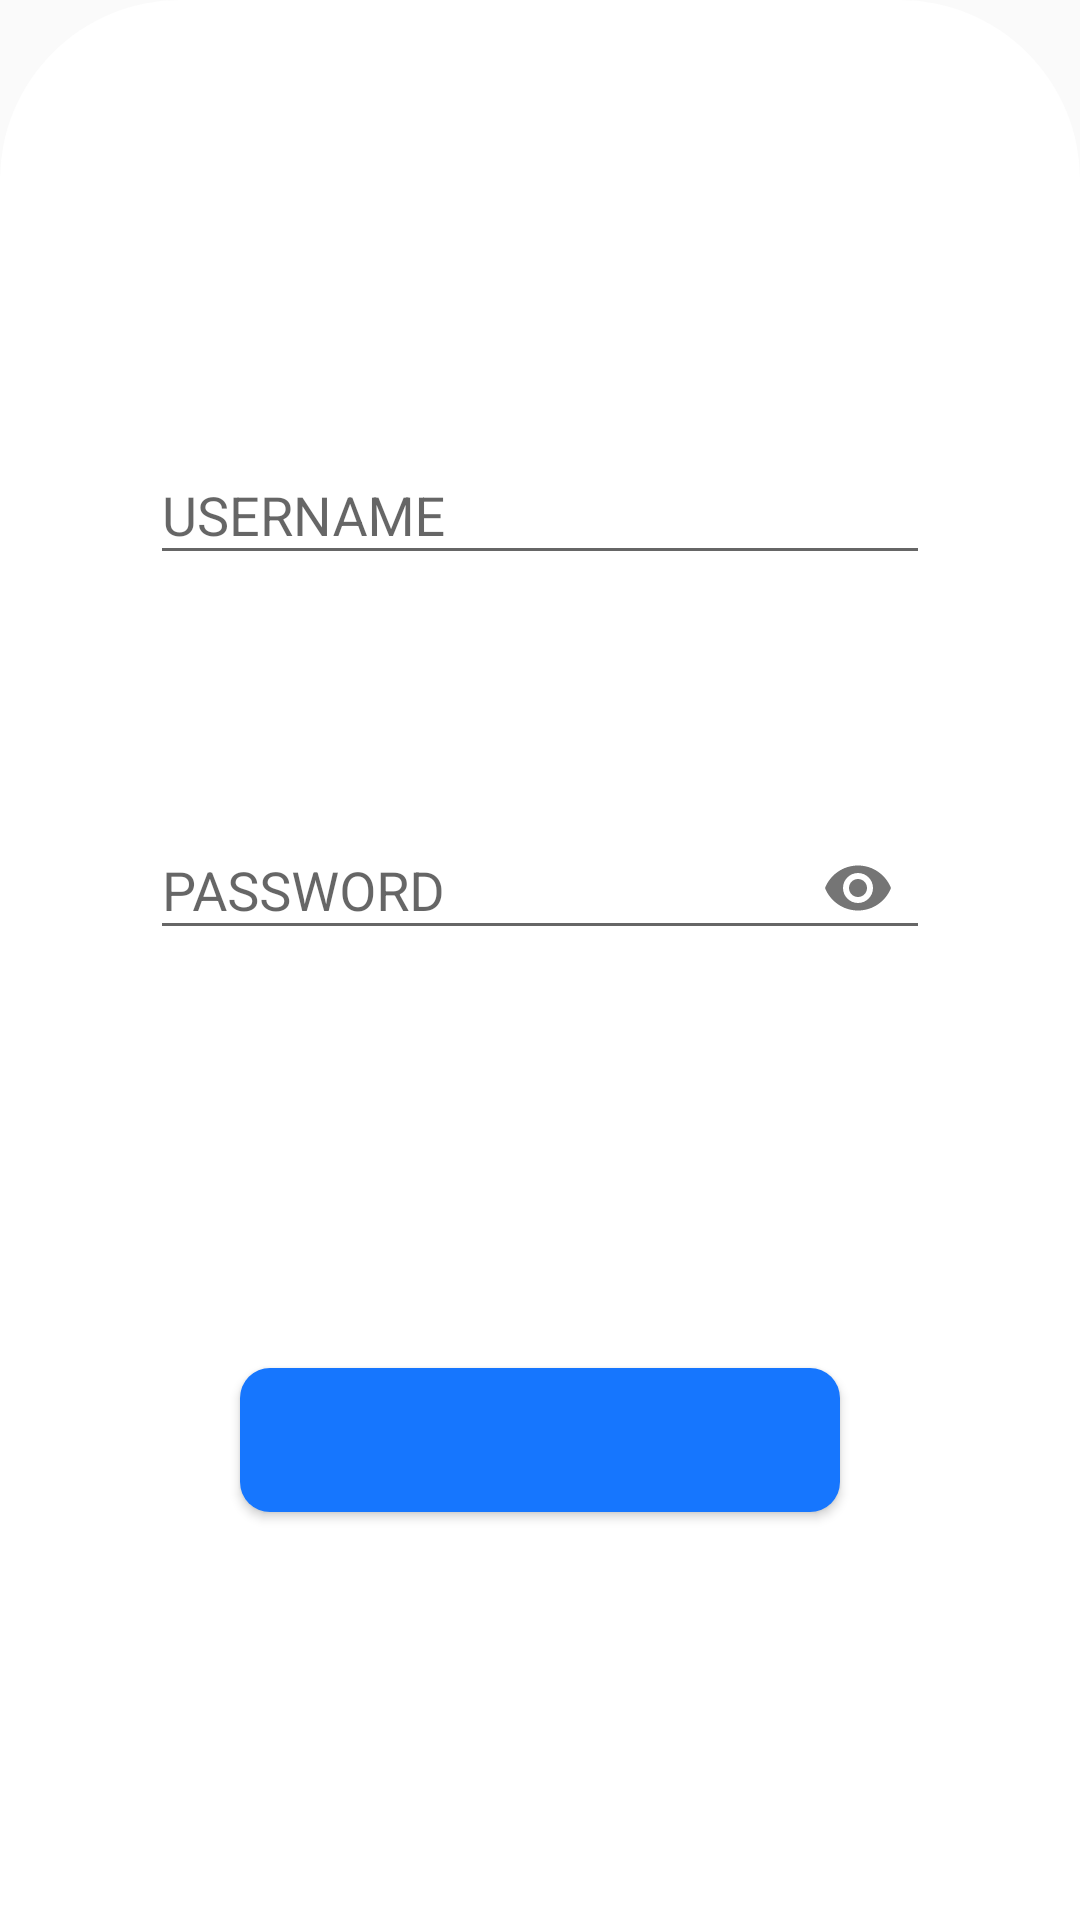

Layout XML and referenced resources for this Android screen:
<!-- AndroidManifest.xml: application theme Theme.Management_system -->
<!-- res/layout/login_dialog.xml -->
<?xml version="1.0" encoding="utf-8"?>
<androidx.constraintlayout.widget.ConstraintLayout xmlns:android="http://schemas.android.com/apk/res/android"
    xmlns:app="http://schemas.android.com/apk/res-auto"
    xmlns:tools="http://schemas.android.com/tools"
    android:layout_width="match_parent"
    android:layout_height="match_parent"
    android:background="@drawable/bg_layout_dialog">


    <com.google.android.material.textfield.TextInputLayout
        android:layout_width="match_parent"
        android:layout_height="wrap_content"
        android:layout_marginHorizontal="@dimen/dp_30"
        android:hint="USERNAME"
        app:endIconMode="clear_text"
        app:layout_constraintBottom_toTopOf="@+id/guideline2"
        app:layout_constraintEnd_toEndOf="parent"
        app:layout_constraintHorizontal_bias="0.5"
        app:layout_constraintStart_toStartOf="parent"
        app:layout_constraintTop_toTopOf="parent"
        app:layout_constraintVertical_bias="1.0">

        <com.google.android.material.textfield.TextInputEditText
            android:id="@+id/username"
            android:layout_width="match_parent"
            android:layout_height="wrap_content"
            android:layout_marginLeft="20dp"
            android:layout_marginRight="20dp"
            android:inputType="text"
            android:textSize="18sp" />

    </com.google.android.material.textfield.TextInputLayout>

    <com.google.android.material.textfield.TextInputLayout
        android:id="@+id/PDLayout"
        android:layout_width="match_parent"
        android:layout_height="wrap_content"
        android:layout_marginHorizontal="@dimen/dp_30"
        android:background="@color/white"
        android:hint="PASSWORD"
        app:endIconMode="password_toggle"
        app:layout_constraintBottom_toTopOf="@+id/guideline3"
        app:layout_constraintEnd_toEndOf="parent"
        app:layout_constraintStart_toStartOf="parent"
        app:layout_constraintTop_toTopOf="@+id/guideline2"
        app:layout_constraintVertical_bias="1.0">

        <com.google.android.material.textfield.TextInputEditText
            android:id="@+id/password"
            android:layout_width="match_parent"
            android:layout_height="wrap_content"
            android:layout_marginLeft="20dp"
            android:layout_marginRight="20dp"
            android:inputType="textPassword"
            android:textSize="18sp" />

    </com.google.android.material.textfield.TextInputLayout>

    <androidx.constraintlayout.widget.Guideline
        android:id="@+id/guideline2"
        android:layout_width="wrap_content"
        android:layout_height="wrap_content"
        android:orientation="horizontal"
        app:layout_constraintGuide_percent="0.2995896" />

    <androidx.constraintlayout.widget.Guideline
        android:id="@+id/guideline3"
        android:layout_width="wrap_content"
        android:layout_height="wrap_content"
        android:orientation="horizontal"
        app:layout_constraintGuide_percent="0.5" />

    <Button
        android:id="@+id/btn_log_or_reg"
        android:layout_width="200dp"
        android:layout_height="wrap_content"
        android:background="@drawable/bg_btn_login"
        android:textColor="@color/white"
        app:layout_constraintBottom_toBottomOf="parent"
        app:layout_constraintEnd_toEndOf="parent"
        app:layout_constraintStart_toStartOf="parent"
        app:layout_constraintTop_toTopOf="@+id/guideline3" />

    <TextView
        android:id="@+id/tv_forget_password"
        android:layout_width="wrap_content"
        android:layout_height="wrap_content"
        android:layout_marginVertical="@dimen/dp_10"
        android:text="Forget Password？"
        android:textColor="#7c7c7c"
        android:visibility="gone"
        app:layout_constraintBottom_toBottomOf="parent"
        app:layout_constraintEnd_toEndOf="@+id/PDLayout"
        app:layout_constraintHorizontal_bias="1.0"
        app:layout_constraintStart_toStartOf="parent"
        app:layout_constraintTop_toTopOf="@+id/guideline3"
        app:layout_constraintVertical_bias="0" />

</androidx.constraintlayout.widget.ConstraintLayout>
<!-- resources referenced by this layout -->
<resources>
  <color name="white">#FFFFFFFF</color>
  <dimen name="dp_10">10dp</dimen>
  <dimen name="dp_30">30dp</dimen>
  <!-- drawable bg_btn_login (drawable) -->
  <?xml version="1.0" encoding="utf-8"?>
  <shape xmlns:android="http://schemas.android.com/apk/res/android"
      android:shape="rectangle">
  
      <corners
          android:radius="@dimen/dp_10"/>
  
  
      <solid
          android:color="@color/colorPrimary"/>
  
  </shape>
  <!-- drawable bg_layout_dialog (drawable) -->
  <?xml version="1.0" encoding="utf-8"?>
  <shape xmlns:android="http://schemas.android.com/apk/res/android"
      android:shape="rectangle">
  
      <corners
          android:topLeftRadius="@dimen/dp_60"
          android:topRightRadius="@dimen/dp_60"/>
  
  
      <solid
          android:color="@color/white"/>
  
  </shape>
  <style name="Theme.Management_system" parent="Theme.AppCompat.Light.NoActionBar">
          
          <item name="colorPrimary">@color/colorPrimary</item>
          <item name="colorPrimaryVariant">@color/purple_700</item>
          <item name="colorOnPrimary">@color/white</item>
          
          <item name="colorSecondary">@color/teal_200</item>
          <item name="colorSecondaryVariant">@color/teal_700</item>
          <item name="colorOnSecondary">@color/black</item>
          
          <item name="android:statusBarColor" tools:targetApi="l">?attr/colorPrimaryVariant</item>
          
      </style>
  <color name="colorPrimary">#1676fe</color>
  <dimen name="dp_60">60dp</dimen>
  <color name="purple_700">#FF3700B3</color>
  <color name="teal_200">#FF03DAC5</color>
  <color name="teal_700">#FF018786</color>
  <color name="black">#FF000000</color>
</resources>
